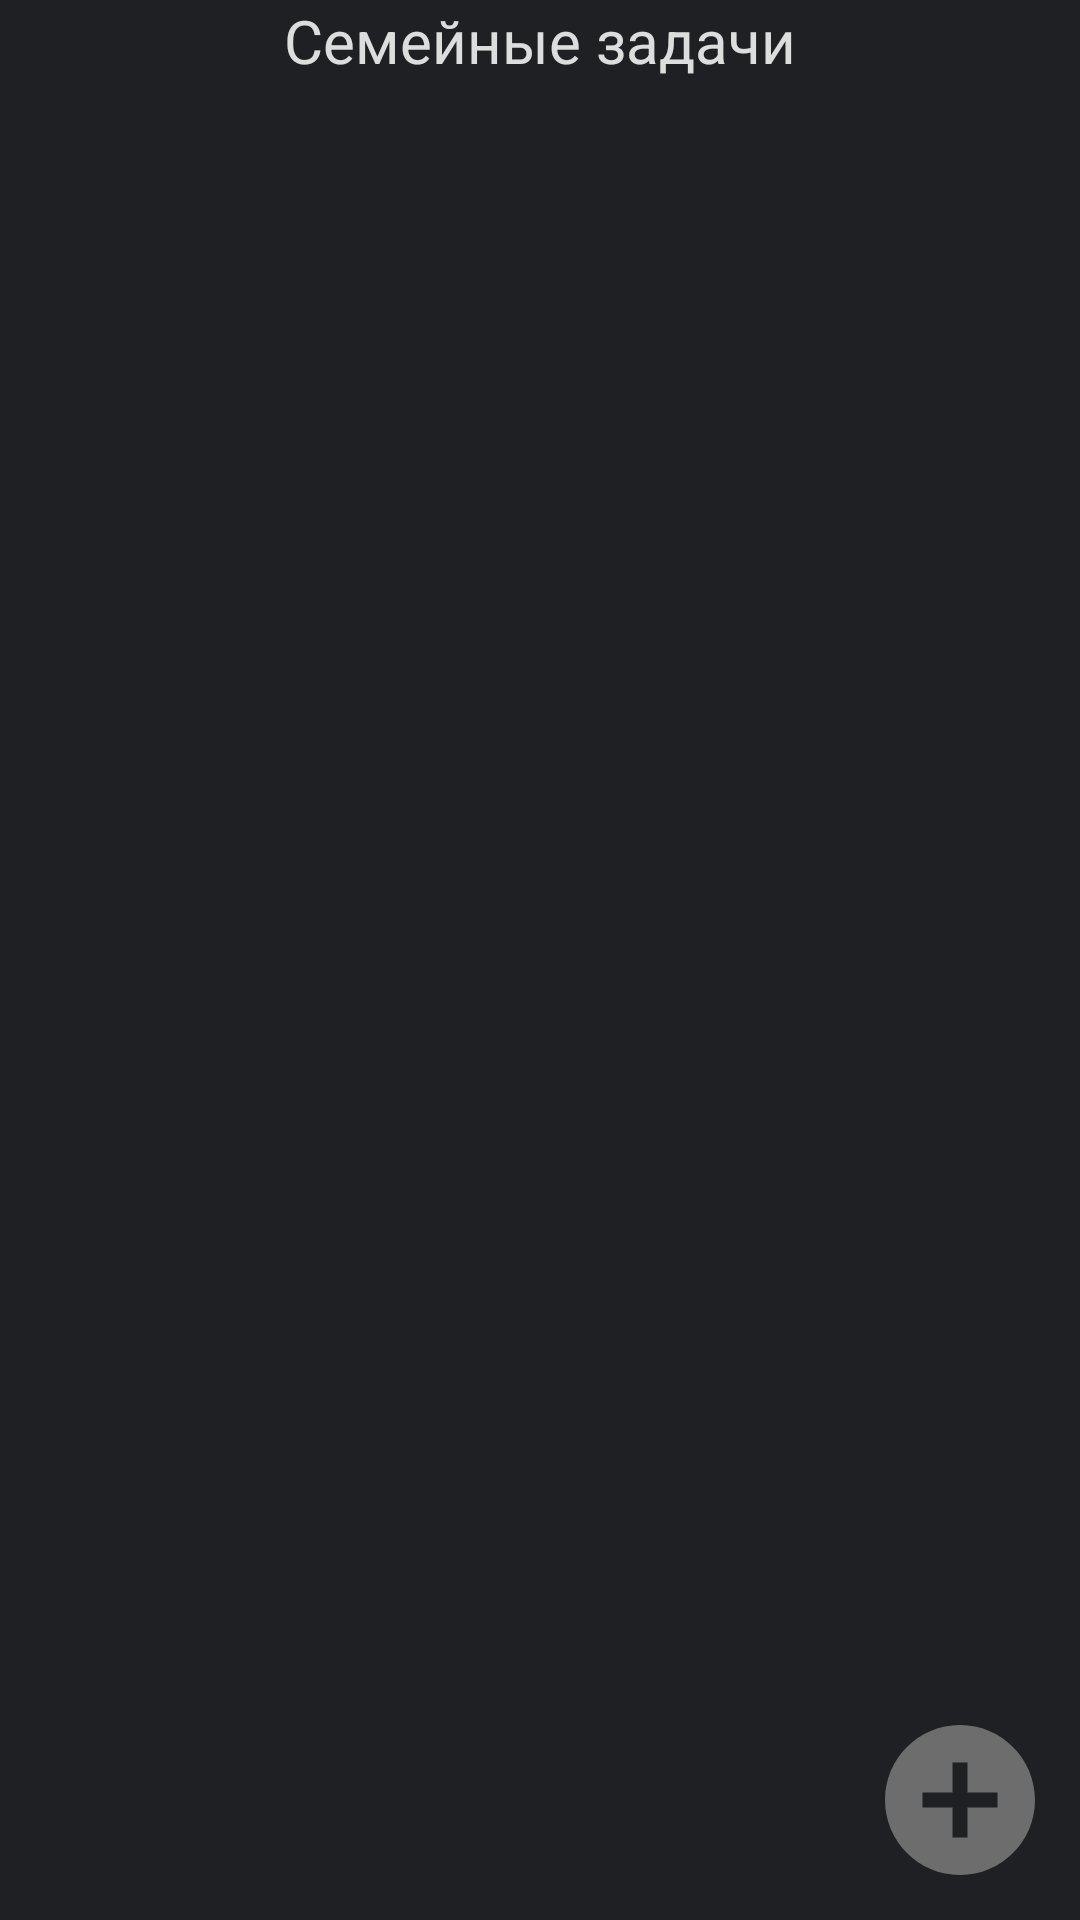

Write the Android layout XML for this screen, with the resource values it uses.
<!-- AndroidManifest.xml: application theme AppTheme -->
<!-- res/layout/fam_fragment.xml -->
<?xml version="1.0" encoding="utf-8"?>
<LinearLayout xmlns:android="http://schemas.android.com/apk/res/android"
    android:orientation="vertical"
    android:layout_width="match_parent"
    android:layout_height="match_parent"
    android:background="@color/fragmentColor">

    <TextView
        android:layout_width="match_parent"
        android:layout_height="wrap_content"
        android:gravity="center"
        android:text="@string/FamilyTask"
        android:textColor="@color/textColor"
        android:textSize="20sp"/>

    <ListView
        android:layout_height="0dp"
        android:layout_width="match_parent"
        android:textColor="@color/textColor"
        android:layout_weight="9"
        android:id="@+id/fam_task_list"/>


    <ImageButton
        android:layout_width="wrap_content"
        android:layout_height="0dp"
        android:layout_weight="1"
        android:layout_gravity="end"
        android:id="@+id/addB"
        android:src="@drawable/ic_add_60dp"
        android:background="@color/fragmentColor"
        android:layout_marginEnd="10dp"
        android:layout_marginRight="10dp"
        android:layout_marginBottom="10dp"/>

</LinearLayout>
<!-- resources referenced by this layout -->
<resources>
  <color name="fragmentColor">#1F2023</color>
  <color name="textColor">#D9FFFFFF</color>
  <!-- drawable ic_add_60dp (drawable) -->
  <vector android:alpha="0.8" android:height="60dp" android:tint="#808080"
      android:viewportHeight="24.0" android:viewportWidth="24.0"
      android:width="60dp" xmlns:android="http://schemas.android.com/apk/res/android">
      <path android:fillColor="#FF000000" android:pathData="M12,2C6.48,2 2,6.48 2,12s4.48,10 10,10 10,-4.48 10,-10S17.52,2 12,2zM17,13h-4v4h-2v-4L7,13v-2h4L11,7h2v4h4v2z"/>
  </vector>
  <string name="FamilyTask">Семейные задачи</string>
  <style name="AppTheme" parent="Theme.AppCompat.Light.NoActionBar">
          
          <item name="colorPrimary">@color/colorPrimary</item>
          <item name="colorPrimaryDark">@color/colorPrimaryDark</item>
          <item name="colorAccent">@color/colorAccent</item>
      </style>
  <color name="colorPrimary">#27292D</color>
  <color name="colorPrimaryDark">#27292D</color>
  <color name="colorAccent">#597da3</color>
</resources>
